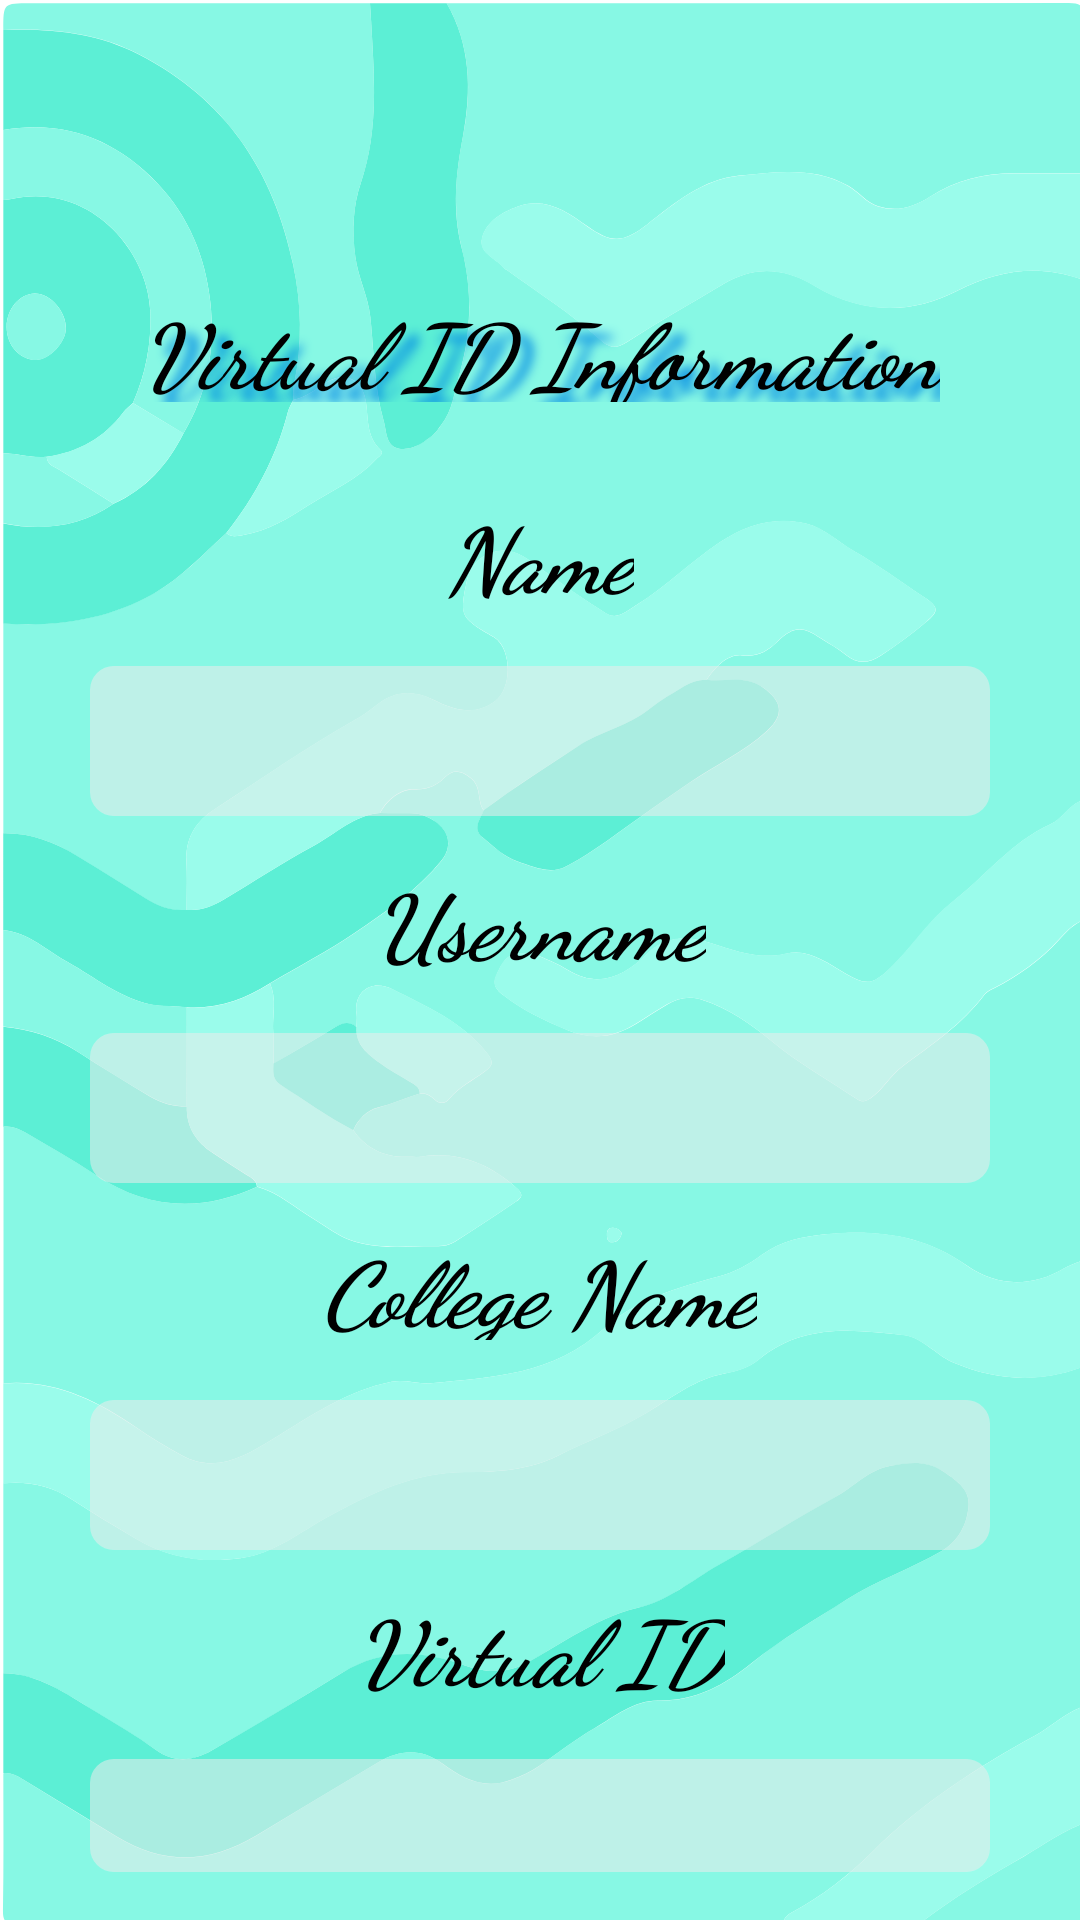

Reconstruct the res/layout file that produces this screen, plus the resources it refers to.
<!-- AndroidManifest.xml: application theme Theme.SilentME -->
<!-- res/layout/dialog_user_info.xml -->
<?xml version="1.0" encoding="utf-8"?>
<RelativeLayout xmlns:android="http://schemas.android.com/apk/res/android"
    android:layout_width="match_parent"
    android:layout_height="match_parent"
    android:background="@drawable/background"
    android:padding="16dp">

    <androidx.appcompat.widget.AppCompatImageButton
        android:id="@+id/vclose"
        android:layout_width="50dp"
        android:layout_height="50dp"
        android:background="@drawable/back"
        android:scaleType="center"
        android:layout_gravity="center"
        android:layout_alignParentRight="true"
        android:layout_marginRight="30dp"
        />

    <TextView
        android:layout_below="@+id/vclose"
        android:layout_marginLeft="10dp"
        android:id="@+id/textView"
        android:layout_width="wrap_content"
        android:layout_marginTop="30dp"
        android:layout_height="38dp"
        android:fontFamily="cursive"
        android:shadowColor="#0088E3"
        android:shadowDx="12"
        android:shadowDy="12"
        android:shadowRadius="8"
        android:layout_centerHorizontal="true"
        android:text="@string/Virtual_ID_Information"
        android:textColor="#000000"
        android:textSize="30dp"
        android:textStyle="bold|italic" />


    <TextView
        android:layout_marginLeft="10dp"
        android:id="@+id/one"
        android:layout_width="wrap_content"
        android:layout_marginTop="30dp"
        android:layout_height="38dp"
        android:fontFamily="cursive"
        android:layout_below="@+id/textView"
        android:shadowDx="12"
        android:shadowDy="12"
        android:shadowRadius="8"
        android:layout_centerHorizontal="true"
        android:text="@string/Name"
        android:textColor="#000000"
        android:textSize="30dp"
        android:textStyle="bold|italic" />

    <View
        android:layout_width="300dp"
        android:layout_height="50dp"
        android:layout_centerHorizontal="true"
        android:background="@drawable/register_palet_button_spinner"
        android:layout_below="@+id/one"
        android:layout_marginTop="20dp"/>

    <TextView
        android:layout_below="@+id/one"
        android:layout_centerHorizontal="true"
        android:id="@+id/userName"
        android:layout_width="wrap_content"
        android:layout_height="wrap_content"
        android:text=""
        android:textSize="18sp"
        android:textStyle="bold"
        android:layout_marginTop="30dp"
        android:textColor="@color/black"/>

    <TextView
        android:layout_marginLeft="10dp"
        android:id="@+id/two"
        android:layout_width="wrap_content"
        android:layout_marginTop="30dp"
        android:layout_height="38dp"
        android:fontFamily="cursive"
        android:layout_below="@+id/userName"
        android:shadowDx="12"
        android:shadowDy="12"
        android:shadowRadius="8"
        android:layout_centerHorizontal="true"
        android:text="@string/username"
        android:textColor="#000000"
        android:textSize="30dp"
        android:textStyle="bold|italic" />

    <View
        android:layout_width="300dp"
        android:layout_height="50dp"
        android:layout_centerHorizontal="true"
        android:background="@drawable/register_palet_button_spinner"
        android:layout_below="@+id/two"
        android:layout_marginTop="20dp"/>


    <TextView
        android:layout_below="@+id/two"
        android:id="@+id/txtEmailForm"
        android:layout_width="wrap_content"
        android:layout_height="wrap_content"
        android:text=""
        android:textSize="18sp"
        android:textStyle="bold"
        android:layout_marginTop="30dp"
        android:layout_centerHorizontal="true"
        android:textColor="@color/black"/>

    <TextView
        android:layout_marginLeft="10dp"
        android:id="@+id/three"
        android:layout_width="wrap_content"
        android:layout_marginTop="30dp"
        android:layout_height="38dp"
        android:fontFamily="cursive"
        android:layout_below="@+id/txtEmailForm"
        android:shadowDx="12"
        android:shadowDy="12"
        android:shadowRadius="8"
        android:layout_centerHorizontal="true"
        android:text="@string/College_name"
        android:textColor="#000000"
        android:textSize="30dp"
        android:textStyle="bold|italic" />
    <View
        android:layout_width="300dp"
        android:layout_height="50dp"
        android:layout_centerHorizontal="true"
        android:background="@drawable/register_palet_button_spinner"
        android:layout_below="@+id/three"
        android:layout_marginTop="20dp"/>
    <TextView
        android:id="@+id/txtCollegeForm"
        android:layout_width="wrap_content"
        android:layout_height="wrap_content"
        android:text=""
        android:textSize="16sp"
        android:textStyle="bold"
        android:layout_marginTop="30dp"
        android:layout_centerHorizontal="true"
        android:layout_below="@+id/three"
        android:textColor="@color/black"/>

    <TextView
        android:layout_marginLeft="10dp"
        android:id="@+id/four"
        android:layout_width="wrap_content"
        android:layout_marginTop="30dp"
        android:layout_height="38dp"
        android:fontFamily="cursive"
        android:layout_below="@+id/txtCollegeForm"
        android:shadowDx="12"
        android:shadowDy="12"
        android:shadowRadius="8"
        android:layout_centerHorizontal="true"
        android:text="@string/Virtual_ID"
        android:textColor="#000000"
        android:textSize="30dp"
        android:textStyle="bold|italic" />

    <View
        android:layout_width="300dp"
        android:layout_height="50dp"
        android:layout_centerHorizontal="true"
        android:background="@drawable/register_palet_button_spinner"
        android:layout_below="@+id/four"
        android:layout_marginTop="20dp"/>

    <TextView
        android:id="@+id/txtVirtualIDForm"
        android:layout_width="wrap_content"
        android:layout_height="wrap_content"
        android:text=""
        android:textSize="16sp"
        android:textStyle="bold"
        android:layout_marginTop="30dp"
        android:layout_centerHorizontal="true"
        android:layout_below="@+id/four"
        android:textColor="@color/black"/>

</RelativeLayout>
<!-- resources referenced by this layout -->
<resources>
  <color name="black">#FF000000</color>
  <!-- drawable background: jpeg bitmap (drawable, 230031 bytes) -->
  <!-- drawable register_palet_button_spinner (drawable) -->
  <?xml version="1.0" encoding="utf-8"?>
  <ripple xmlns:android="http://schemas.android.com/apk/res/android"
      android:color="@color/colorAccent">
      <item>
          <shape android:shape="rectangle">
              <solid android:color="#8AECECEC"></solid>
              <corners android:topLeftRadius="8dp"
                  android:topRightRadius="8dp"
                  android:bottomLeftRadius="8dp"
                  android:bottomRightRadius="8dp"/>
              <size
                  android:width="130dp"
                  android:height="10dp"
                  />
          </shape>
      </item>
  </ripple>
  <string name="College_name">College Name</string>
  <string name="Name">Name</string>
  <string name="Virtual_ID">Virtual ID\n</string>
  <string name="Virtual_ID_Information">Virtual ID Information</string>
  <string name="username">Username\n</string>
  <style name="Theme.SilentME" parent="Theme.MaterialComponents.DayNight.NoActionBar">
          
          <item name="colorPrimary">@color/purple_500</item>
          <item name="colorPrimaryVariant">@color/purple_700</item>
          <item name="colorOnPrimary">@color/white</item>
          
          <item name="colorSecondary">@color/teal_200</item>
          <item name="colorSecondaryVariant">@color/teal_700</item>
          <item name="colorOnSecondary">@color/black</item>
          
          <item name="android:statusBarColor">?attr/colorPrimaryVariant</item>
          
      </style>
  <color name="colorAccent">#ED2855</color>
  <color name="purple_500">#FF6200EE</color>
  <color name="purple_700">#FF03DAC5</color>
  <color name="white">#FFFFFFFF</color>
  <color name="teal_200">#FF03DAC5</color>
  <color name="teal_700">#FF018786</color>
</resources>
